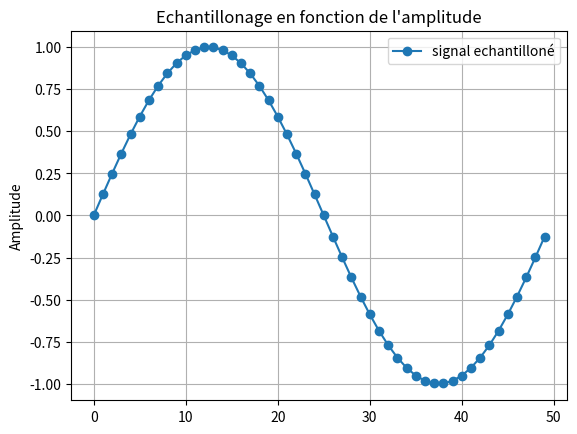

This chart was generated by the following Python code:
import random as rand

import numpy as np #importation de numpy
import matplotlib.pyplot as plt

F=2 #assigniation d'un variable F a valeur 2
T=np.linspace(0,1,1001) #Assigniation de la variable T avec le module numpy pour creer un espace de ligne compris entre 0 et 1001 avec un pas de 1  

X1=np.sin(F*np.pi*2*T) #Assigniation de la varibale X1 avec le module numpy pour creer une sinusoide avec la varibale F la valeurs pi du module numpy et la variable T 

# Bx1= [i+rand.randint(-6,7)/10 for i in X1]

# q=0.5 # pas de quantification 

# X1q = q*np.round(X1/q) # signal quantifié 

# E=X1-X1q #ereur de quantification 

Te=0.02
Te2=np.arange(0,1,Te)

Xech=np.sin(F*np.pi*Te2)

#3)

# F2=2 #assigniation d'un variable F a valeur 2

# T2=np.linspace(0.2,1,1001) #Assigniation de la variable T avec le module numpy pour creer un espace de ligne compris entre 0 et 1001 avec un pas de 1

# X2=np.sin(F2*np.pi*2*T2)#Assigniation de la varibale X1 avec le module numpy pour creer une sinusoide avec la varibale F la valeurs pi du module numpy et la variable T 

#4) 
# X3=X1+X2 #Addition des deux courbes X1 et X2
#2)3) 

# plt.plot(X1 , marker='o', color='tab:purple', label='X1') #Affichage de la courbe X1
# plt.plot(Bx1, color='tab:purple', label='Bruit de X1')
# plt.plot(X1q, color='tab:red', label='Signal quantifié')
# plt.plot(E, color='tab:cyan', label='Erreur de quantification')
plt.plot(Xech, marker='o', color='tab:blue', label='signal echantilloné')


# plt.plot(X2, marker='o', color='r', label='X2') #Afffichage de la courbe X2
# plt.plot(X3, marker='o', color='y', label='X3') #Afffichage de la courbe X3
# plt.plot(F)# Y=2 car valeurs de F=2
# plt.xlabel("Secondes") #Axes x =Secondes
plt.ylabel('Amplitude')#Axes y= Amplitude
plt.title("Echantillonage en fonction de l'amplitude") #Titre du graphe
plt.legend() #Affiche la legende
plt.grid() #affichage de la grille
plt.show() #Afficher le plot
plt.close() #Fermer le plot
